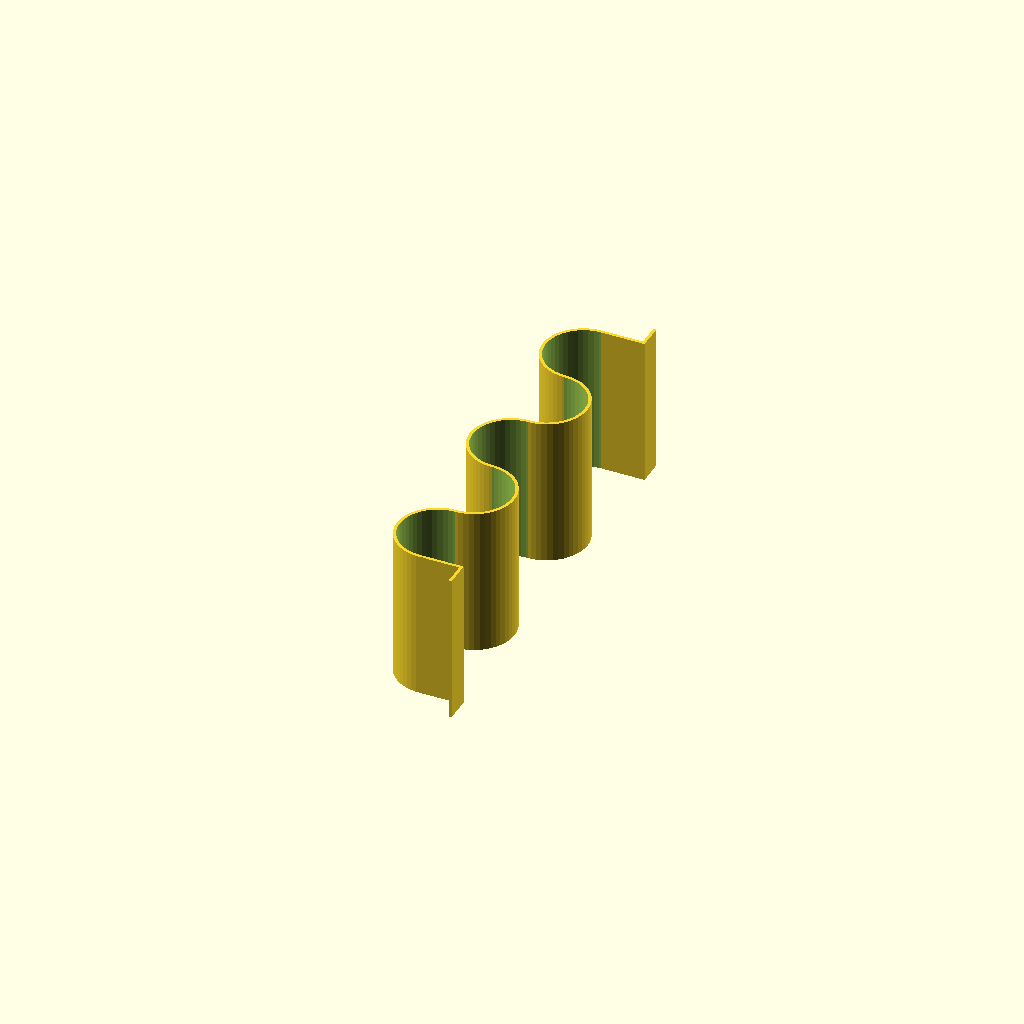
Cell 1: rendered with the file's own defaults.
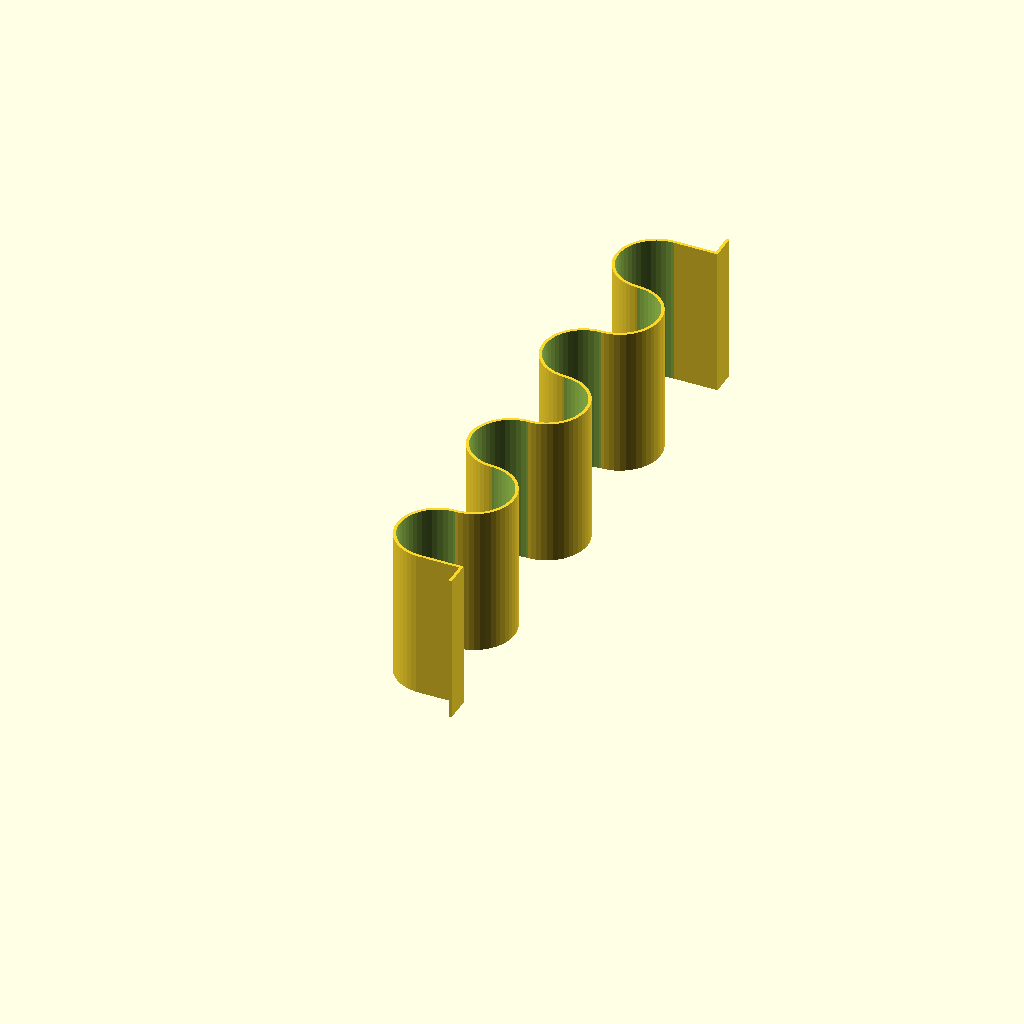
Cell 2: n = 3 (everything else at default).
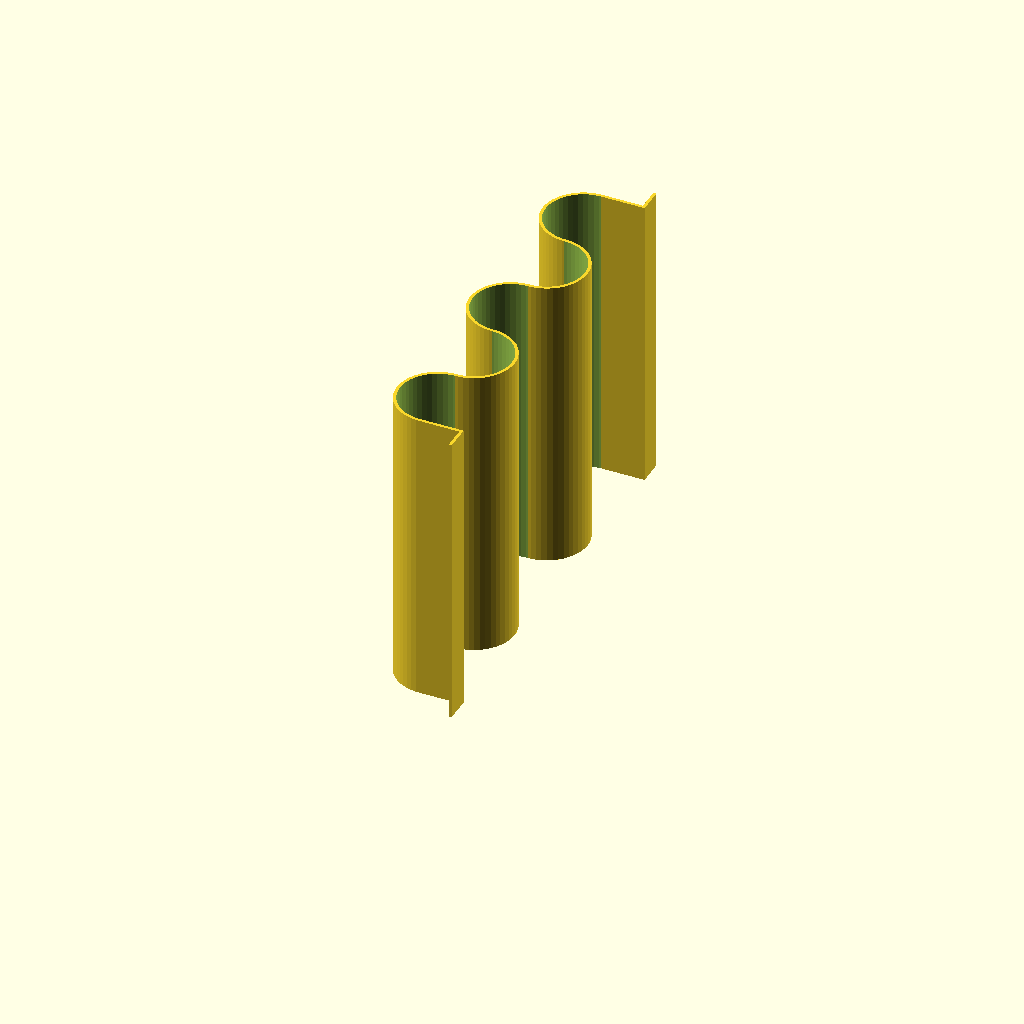
Cell 3: the same model with l = 20.
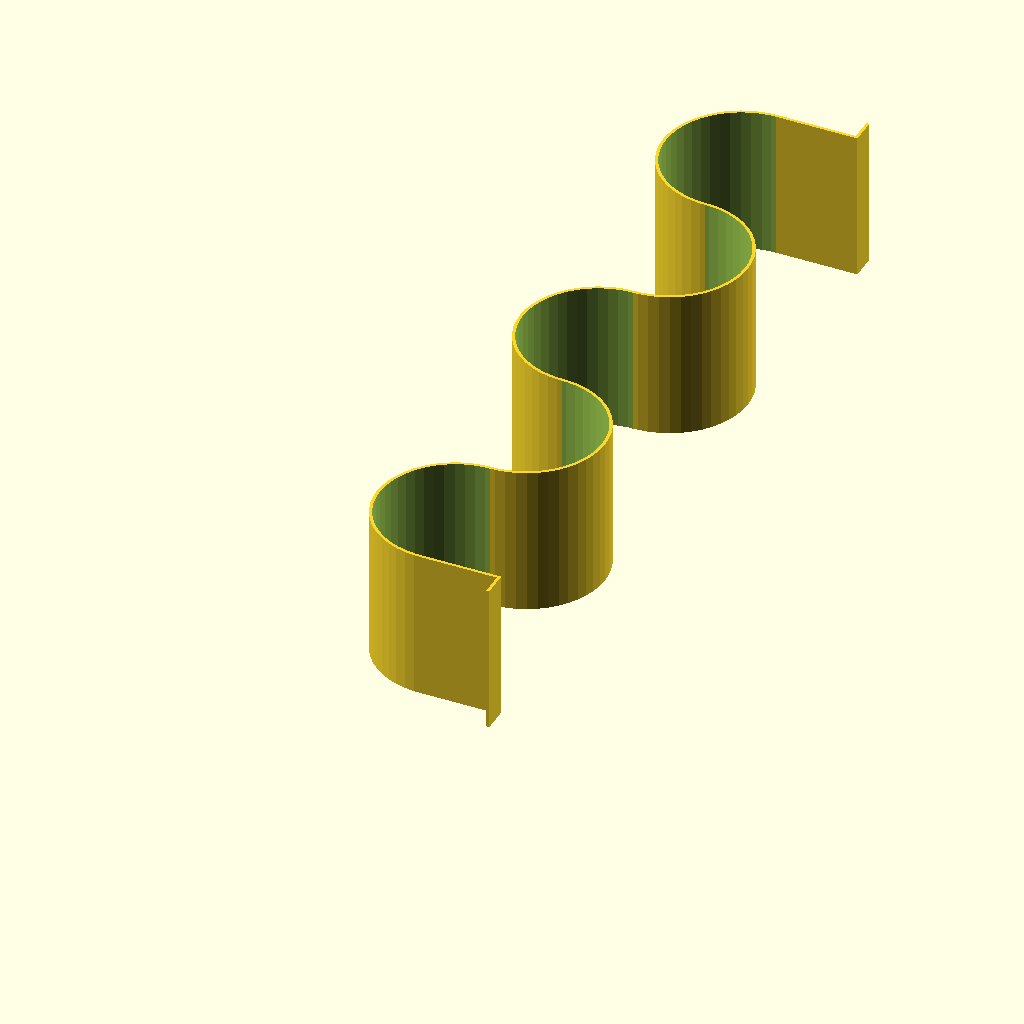
Cell 4 — d set to 10, the other parameters unchanged.
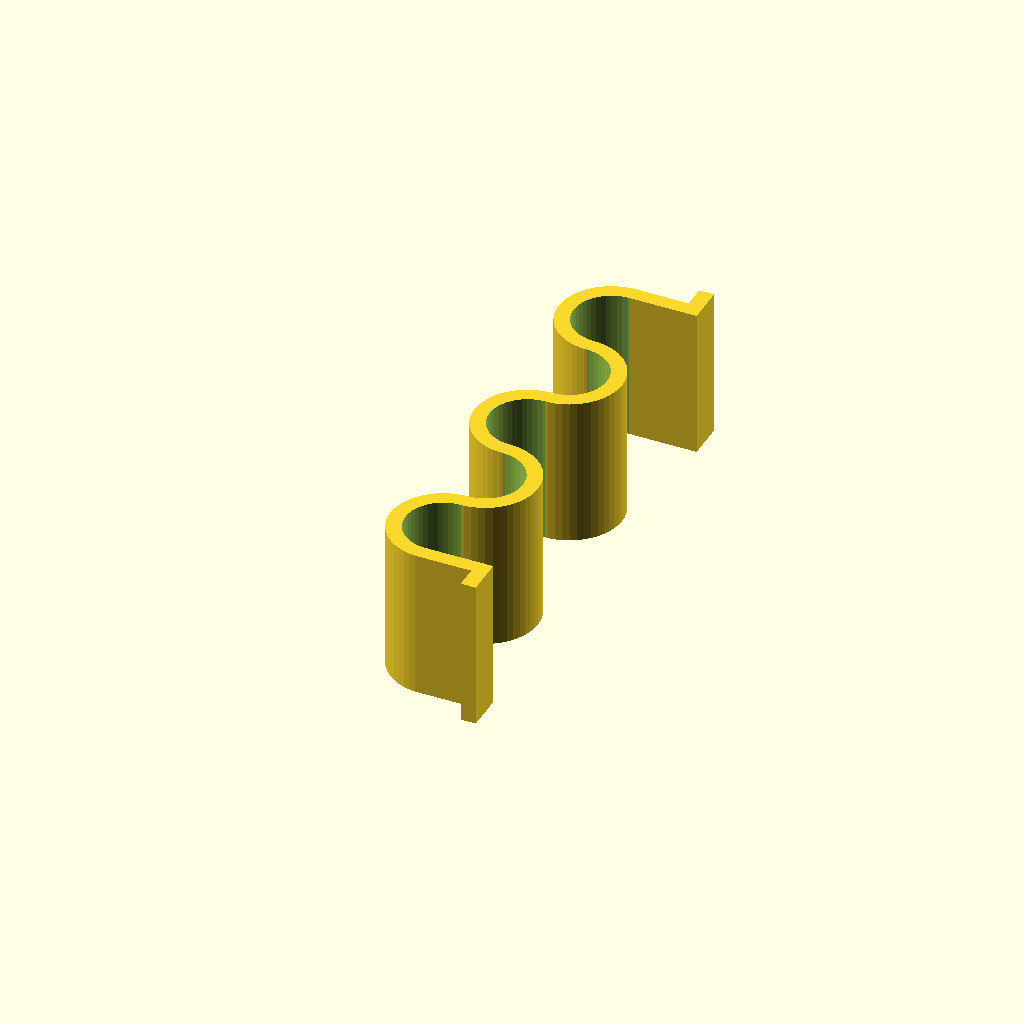
Cell 5: t = 10 (everything else at default).
All cells are drawn from one camera (rotation 55°, 0°, 25°, orthographic, colour scheme Cornfield), so only the parameter changes between them.
OpenSCAD source file inputs/thingiverse/thing-1675541/files/HotDogTray.scad:
// number of trays
n=2; // [0, 1, 2, 3, 4, 5]
// length of tray (cm)
l=10; // [5:1:20]
// diameter of trays (cm)
d=5.0; // [3:0.5:10]
// thickness (mm)
t=2.0; // [0.5:0.5:10]

translate([0,15,0])
cube([5*d+t,t,l*10]);
translate([5*d+t,0,0])
cube([t,15+t,l*10]);

translate([0,15+(n*2+1)*(10*d+t),0])
cube([5*d+t,t,l*10]);
translate([5*d+t,15+(n*2+1)*(10*d+t),0])
cube([t,15+t,l*10]);

translate([0,(d*5)+15+t,0])
difference()
{
    cylinder(r=(d*5)+t,h=l*10,$fn=50);
    translate([0,0,-1])
    cylinder(r=d*5,h=(l*10)+2,$fn=50);
    translate([0,-d*10,-1])
    cube([d*20,d*20,l*20]);
}
for(i=[1:n])
{
   translate([0,(5*d)+t+15+((i*2)-1)*(d*10+t),0])
   difference()
    {
        cylinder(r=(d*5)+t,h=l*10,$fn=50);
        translate([0,0,-1])
        cylinder(r=d*5,h=(l*10)+2,$fn=50);
        translate([-d*20,-d*10,-1])
        cube([d*20,d*20,l*20]);
    } 
    translate([0,(5*d)+t+15+i*2*(d*10+t),0])
    difference()
    {
        cylinder(r=(d*5)+t,h=l*10,$fn=50);
        translate([0,0,-1])
        cylinder(r=d*5,h=(l*10)+2,$fn=50);
        translate([0,-d*10,-1])
        cube([d*20,d*20,l*20]);
    } 
}
Parameter table extracted from the source (name, type, default, range or options):
n: number, default 2, options 0, 1, 2, 3, 4, 5
l: number, default 10, range 5 to 20, step 1
d: number, default 5, range 3 to 10, step 0.5
t: number, default 2, range 0.5 to 10, step 0.5
